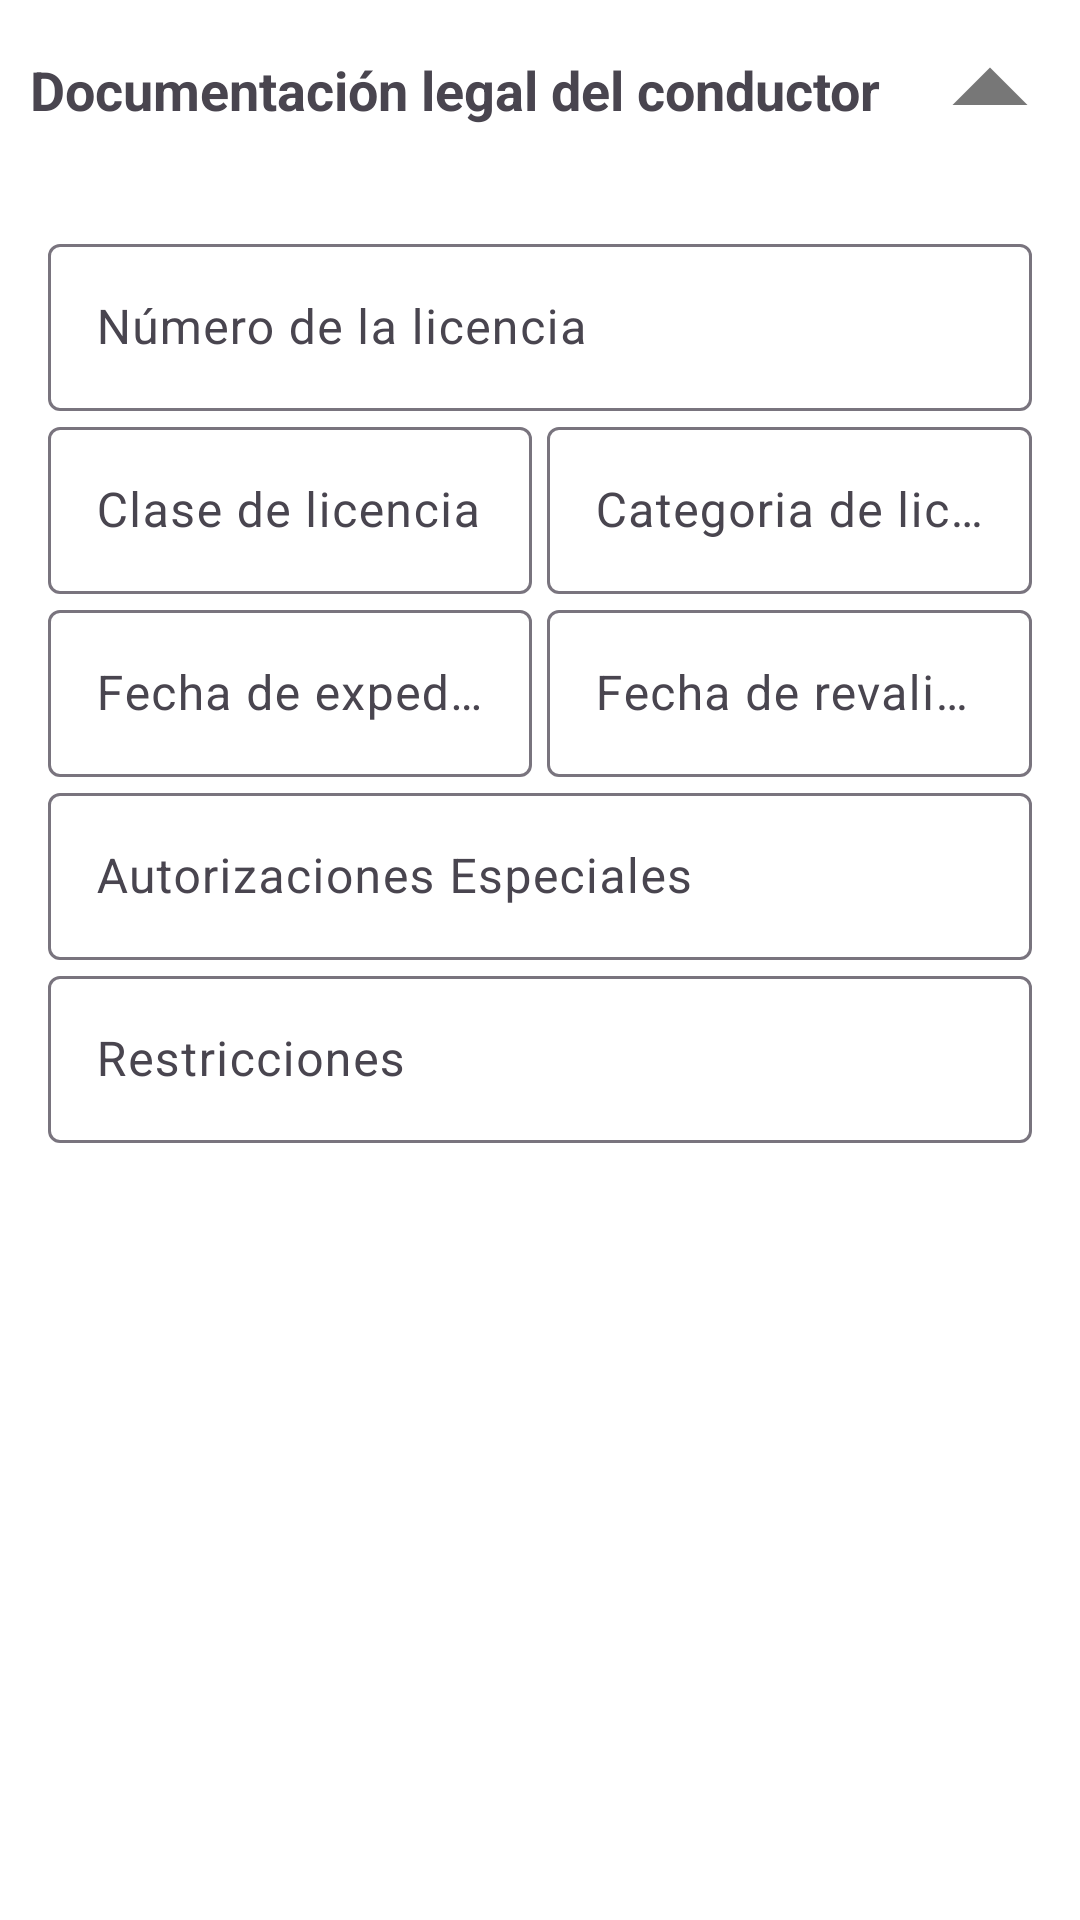

Android layout source for this screen:
<!-- AndroidManifest.xml: application theme Theme.TrucksGPS -->
<!-- res/layout/expandable_driver_documentation.xml -->
<?xml version="1.0" encoding="utf-8"?>
<LinearLayout xmlns:android="http://schemas.android.com/apk/res/android"
    xmlns:app="http://schemas.android.com/apk/res-auto"
    android:layout_width="match_parent"
    android:layout_height="wrap_content"
    android:orientation="vertical"
    android:id="@+id/expandableTruckDets">

    <RelativeLayout
        android:id="@+id/itemClicked"
        android:layout_width="match_parent"
        android:layout_height="wrap_content">

        <TextView
            android:id="@+id/titleTextView"
            android:layout_width="match_parent"
            android:layout_height="wrap_content"
            android:layout_centerVertical="true"
            android:layout_marginStart="5dp"
            android:layout_marginEnd="5dp"
            android:padding="5dp"
            android:text="Documentación legal del conductor"
            android:textSize="18sp"
            android:textStyle="bold" />


        <ImageView
            android:id="@+id/dropImg"
            android:layout_width="60dp"
            android:layout_height="60dp"
            android:layout_alignParentEnd="true"
            android:layout_centerVertical="true"
            android:src="@drawable/ic_drop_up_gray_24dp" />

    </RelativeLayout>

    <LinearLayout
        android:id="@+id/discLayout"
        android:layout_width="match_parent"
        android:layout_height="wrap_content"
        android:orientation="vertical"
        android:padding="16dp">

        
        <com.google.android.material.textfield.TextInputLayout
            android:layout_width="match_parent"
            android:layout_height="wrap_content"
            android:hint="Número de la licencia">

            <com.google.android.material.textfield.TextInputEditText
                android:id="@+id/editTextLicenseNumber"
                android:layout_width="match_parent"
                android:layout_height="wrap_content"
                android:inputType="text" />

        </com.google.android.material.textfield.TextInputLayout>

        <LinearLayout
            android:layout_width="match_parent"
            android:layout_height="wrap_content"
            android:orientation="horizontal">

            
            <com.google.android.material.textfield.TextInputLayout
                android:layout_width="0dp"
                android:layout_height="match_parent"
                android:layout_weight="1"
                android:hint="Clase de licencia">

                <com.google.android.material.textfield.TextInputEditText
                    android:id="@+id/editTextLicenseClass"
                    android:layout_width="match_parent"
                    android:layout_height="wrap_content"
                    android:inputType="text" />

            </com.google.android.material.textfield.TextInputLayout>

            <Space
                android:layout_width="5dp"
                android:layout_height="match_parent" />

            
            <com.google.android.material.textfield.TextInputLayout
                android:layout_width="0dp"
                android:layout_height="match_parent"
                android:layout_weight="1"
                android:hint="Categoria de licencia">

                <com.google.android.material.textfield.TextInputEditText
                    android:id="@+id/editTextLicenseCategory"
                    android:layout_width="match_parent"
                    android:layout_height="wrap_content"
                    android:inputType="textCapCharacters" />

            </com.google.android.material.textfield.TextInputLayout>

        </LinearLayout>

        <LinearLayout
            android:layout_width="match_parent"
            android:layout_height="wrap_content"
            android:orientation="horizontal">

            
            <com.google.android.material.textfield.TextInputLayout
                android:layout_width="0dp"
                android:layout_height="match_parent"
                android:layout_weight="1"
                android:hint="Fecha de expedicion">

                <com.google.android.material.textfield.TextInputEditText
                    android:id="@+id/editTextExpeditionDate"
                    android:layout_width="match_parent"
                    android:layout_height="wrap_content"
                    android:inputType="date" />

            </com.google.android.material.textfield.TextInputLayout>

            <Space
                android:layout_width="5dp"
                android:layout_height="match_parent" />

            
            <com.google.android.material.textfield.TextInputLayout
                android:layout_width="0dp"
                android:layout_height="match_parent"
                android:layout_weight="1"
                android:hint="Fecha de revalidación">

                <com.google.android.material.textfield.TextInputEditText
                    android:id="@+id/editTextRevalidationDate"
                    android:layout_width="match_parent"
                    android:layout_height="wrap_content"
                    android:inputType="date" />

            </com.google.android.material.textfield.TextInputLayout>

        </LinearLayout>

        
        <com.google.android.material.textfield.TextInputLayout
            android:layout_width="match_parent"
            android:layout_height="wrap_content"
            android:hint="Autorizaciones Especiales">

            <com.google.android.material.textfield.TextInputEditText
                android:id="@+id/editTextSpecialAuthorizations"
                android:layout_width="match_parent"
                android:layout_height="wrap_content"
                android:inputType="textMultiLine" />

        </com.google.android.material.textfield.TextInputLayout>

        
        <com.google.android.material.textfield.TextInputLayout
            android:layout_width="match_parent"
            android:layout_height="wrap_content"
            android:hint="Restricciones">

            <com.google.android.material.textfield.TextInputEditText
                android:id="@+id/editTextRestrictions"
                android:layout_width="match_parent"
                android:layout_height="wrap_content"
                android:inputType="textMultiLine" />

        </com.google.android.material.textfield.TextInputLayout>

    </LinearLayout>
</LinearLayout>
<!-- resources referenced by this layout -->
<resources>
  <!-- drawable ic_drop_up_gray_24dp (drawable) -->
  <vector xmlns:android="http://schemas.android.com/apk/res/android"
      android:width="24dp"
      android:height="24dp"
      android:viewportWidth="24.0"
      android:viewportHeight="24.0">
      <path
          android:fillColor="@color/gray_medium"
          android:pathData="M7,14l5,-5 5,5z"/>
  </vector>
  <style name="Theme.TrucksGPS" parent="Theme.Material3.Light.NoActionBar">
          
          <item name="colorPrimary">@color/blue_200</item>
          <item name="colorPrimaryVariant">@color/blue_700</item>
          <item name="colorOnPrimary">@color/white</item>
          
          <item name="colorSecondary">@color/teal_200</item>
          <item name="colorSecondaryVariant">@color/teal_500</item>
          <item name="colorOnSecondary">@color/black</item>
          
          <item name="android:statusBarColor" tools:targetApi="l">?attr/colorPrimaryVariant</item>
          
          <item name="android:windowBackground">@color/white</item>
          
      </style>
  <color name="gray_medium">#FF777777</color>
  <color name="blue_200">#64B5F6</color>
  <color name="blue_700">#1976D2</color>
  <color name="white">#FFFFFF</color>
  <color name="teal_200">#FF03DAC5</color>
  <color name="teal_500">#02B0A5</color>
  <color name="black">#000000</color>
</resources>
